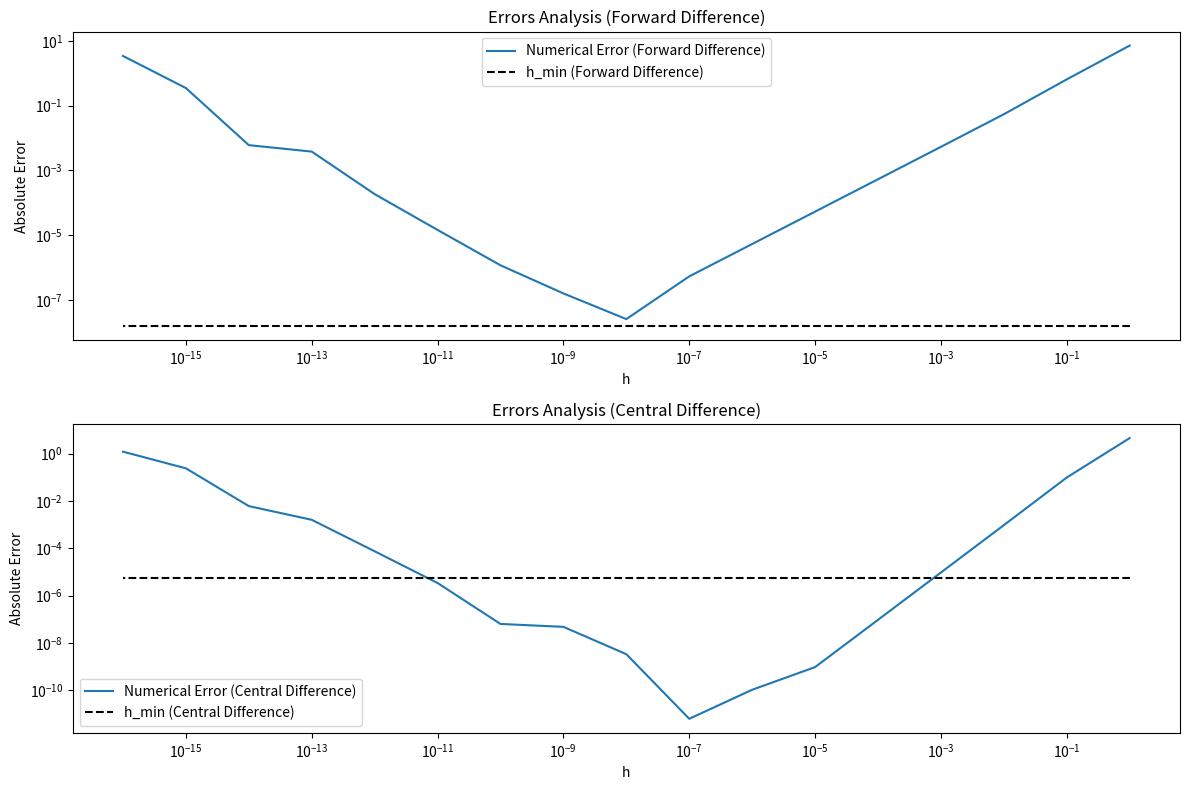

Python code for this plot:
import numpy as np
import matplotlib.pyplot as plt

def forward_difference(f, x, h):
    return (f(x + h) - f(x)) / h

def central_difference(f, x, h):
    return (f(x + h) - f(x - h)) / (2 * h)

def true_derivative_tan(x):
    return 1 + np.tan(x)**2

def absolute_error(approximate, true):
    return np.abs(approximate - true)

def compute_errors(f, x, h_values, derivative_function,diff):
    numerical_errors = []
    approximation_errors = []
    computational_errors = []
    true_value = derivative_function(x)
    for h in h_values:
        numerical_derivative = diff(f, x, h)
        
        numerical_error = absolute_error(numerical_derivative, true_value)
        
        approximation_errors.append(numerical_error)
        numerical_errors.append(numerical_error)
        
        computational_error = np.abs(h)
        
        computational_errors.append(computational_error)
    print("numerical_errors",numerical_errors, "approximation_errors",approximation_errors, "computational_errors",computational_errors)
    return numerical_errors, approximation_errors, computational_errors

# Funkcja tan(x)
f = np.tan
x = 1
h_values = np.power(10., -np.arange(17))

numerical_errors_fd, approximation_errors_fd, computational_errors_fd = compute_errors(f, x, h_values, true_derivative_tan,forward_difference)

h_min_fd = 2 * np.sqrt(np.finfo(float).eps / np.abs(np.tan(x)**3))
h_min_fd_values = np.full_like(h_values, h_min_fd)

numerical_errors_cd, approximation_errors_cd, computational_errors_cd = compute_errors(f, x, h_values, true_derivative_tan,central_difference)

h_min_cd = np.cbrt(3 * np.finfo(float).eps / np.abs(np.tan(x)**3))
h_min_cd_values = np.full_like(h_values, h_min_cd)

# Tworzenie wykresów
plt.figure(figsize=(12, 8))

plt.subplot(2, 1, 1)
plt.loglog(h_values, numerical_errors_fd, label='Numerical Error (Forward Difference)')
# plt.loglog(h_values, approximation_errors_fd, label='Approximation Error (Forward Difference)')
# plt.loglog(h_values, computational_errors_fd, label='Computational Error (Forward Difference)')
plt.loglog(h_values, h_min_fd_values, '--', label='h_min (Forward Difference)', color='black')
plt.title('Errors Analysis (Forward Difference)')
plt.xlabel('h')
plt.ylabel('Absolute Error')
plt.legend()

plt.subplot(2, 1, 2)
plt.loglog(h_values, numerical_errors_cd, label='Numerical Error (Central Difference)')
# plt.loglog(h_values, approximation_errors_cd, label='Approximation Error (Central Difference)')
# plt.loglog(h_values, computational_errors_cd, label='Computational Error (Central Difference)')
plt.loglog(h_values, h_min_cd_values, '--', label='h_min (Central Difference)', color='black')
plt.title('Errors Analysis (Central Difference)')
plt.xlabel('h')
plt.ylabel('Absolute Error')
plt.legend()

plt.tight_layout()
plt.show()
